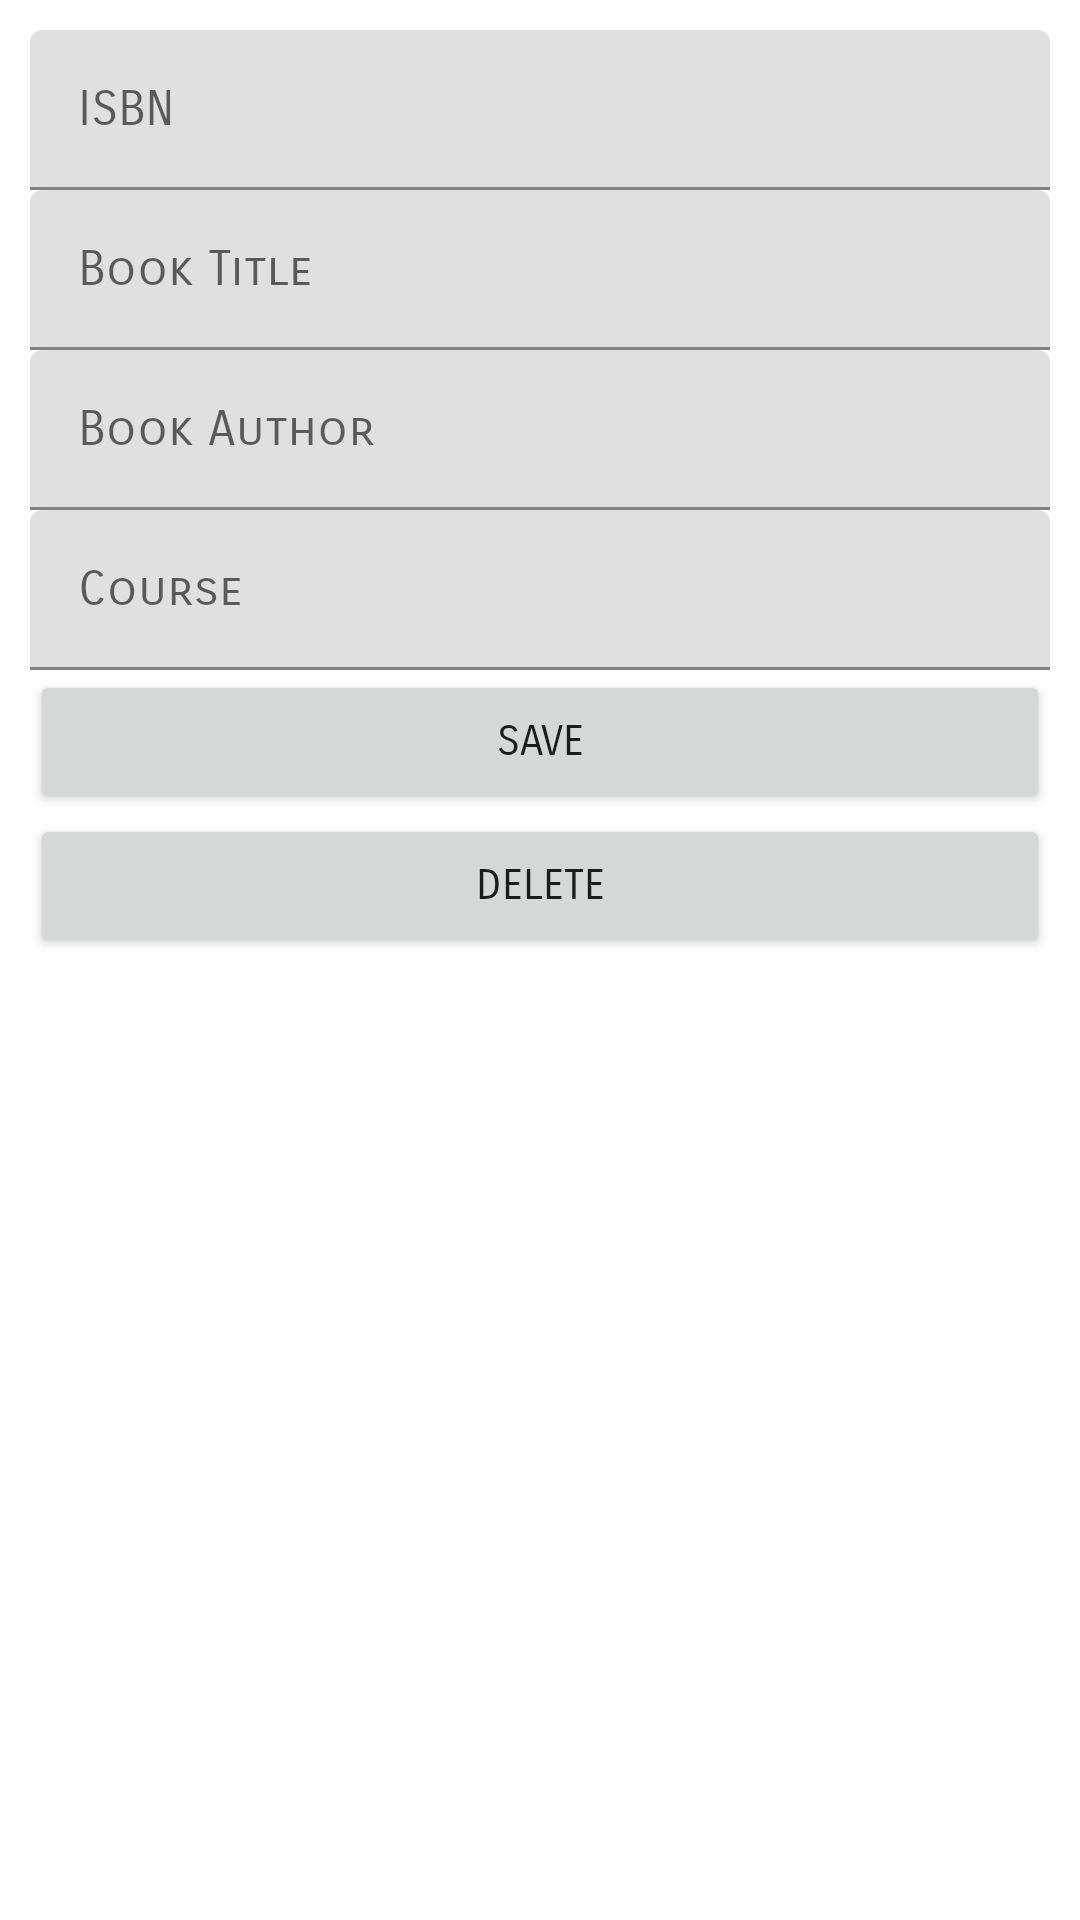

Reconstruct the res/layout file that produces this screen, plus the resources it refers to.
<!-- AndroidManifest.xml: application theme AppTheme -->
<!-- res/layout/activity_add_edit.xml -->
<?xml version="1.0" encoding="utf-8"?>
<LinearLayout xmlns:android="http://schemas.android.com/apk/res/android"
    xmlns:tools="http://schemas.android.com/tools"
    android:layout_width="match_parent"
    android:layout_height="match_parent"
    android:orientation="vertical"
    android:padding="10dp"
    tools:context="com.example.librarycrud.AddOrEditActivity">

    <com.google.android.material.textfield.TextInputLayout
        android:layout_width="match_parent"
        android:layout_height="wrap_content"
        android:fontFamily="sans-serif-smallcaps"
        >

        <EditText
            android:id="@+id/isbn"
            android:layout_width="match_parent"
            android:layout_height="wrap_content"
            android:fontFamily="sans-serif-smallcaps"
            android:hint="@string/isbn"
            android:importantForAutofill="no"
            android:inputType="text"
            tools:ignore="TextFields,TouchTargetSizeCheck,SpeakableTextPresentCheck" />
    </com.google.android.material.textfield.TextInputLayout>

    <com.google.android.material.textfield.TextInputLayout
        android:layout_width="match_parent"
        android:layout_height="wrap_content"
        android:fontFamily="sans-serif-smallcaps"
        >

        <EditText
            android:id="@+id/bookTitle"
            android:layout_width="match_parent"
            android:layout_height="wrap_content"
            android:fontFamily="sans-serif-smallcaps"
            android:hint="@string/book_title"
            android:importantForAutofill="no"
            android:inputType="text"
            tools:ignore="TextFields,TouchTargetSizeCheck,SpeakableTextPresentCheck,SpeakableTextPresentCheck" />

    </com.google.android.material.textfield.TextInputLayout>

    <com.google.android.material.textfield.TextInputLayout
        android:layout_width="match_parent"
        android:layout_height="wrap_content"
        android:fontFamily="sans-serif-smallcaps">

        <EditText
            android:id="@+id/bookAuthor"
            android:layout_width="match_parent"
            android:layout_height="wrap_content"
            android:fontFamily="sans-serif-smallcaps"
            android:hint="@string/book_author"
            android:importantForAutofill="no"
            android:inputType="text"
            tools:ignore="TextFields,TouchTargetSizeCheck,SpeakableTextPresentCheck,SpeakableTextPresentCheck" />
    </com.google.android.material.textfield.TextInputLayout>

    <com.google.android.material.textfield.TextInputLayout
        android:layout_width="match_parent"
        android:layout_height="wrap_content"
        android:fontFamily="sans-serif-smallcaps">

        <EditText
            android:id="@+id/bookCourse"
            android:layout_width="match_parent"
            android:layout_height="wrap_content"
            android:fontFamily="sans-serif-smallcaps"
            android:hint="@string/course"
            android:importantForAutofill="no"
            android:inputType="text"
            tools:ignore="TextFields,TouchTargetSizeCheck,SpeakableTextPresentCheck,SpeakableTextPresentCheck" />
    </com.google.android.material.textfield.TextInputLayout>

    <androidx.appcompat.widget.AppCompatButton
        android:id="@+id/btn_save"
        android:layout_width="fill_parent"
        android:layout_height="wrap_content"
        android:fontFamily="sans-serif-smallcaps"
        android:padding="12dp"
        android:text="@string/save" />

    <androidx.appcompat.widget.AppCompatButton
        android:id="@+id/btn_delete"
        android:layout_width="fill_parent"
        android:layout_height="wrap_content"
        android:fontFamily="sans-serif-smallcaps"
        android:padding="12dp"
        android:text="@string/delete"
        android:visibility="visible" />

</LinearLayout>
<!-- resources referenced by this layout -->
<resources>
  <string name="book_author">Book Author</string>
  <string name="book_title">Book Title</string>
  <string name="course">Course</string>
  <string name="delete">Delete</string>
  <string name="isbn">ISBN</string>
  <string name="save">Save</string>
</resources>
